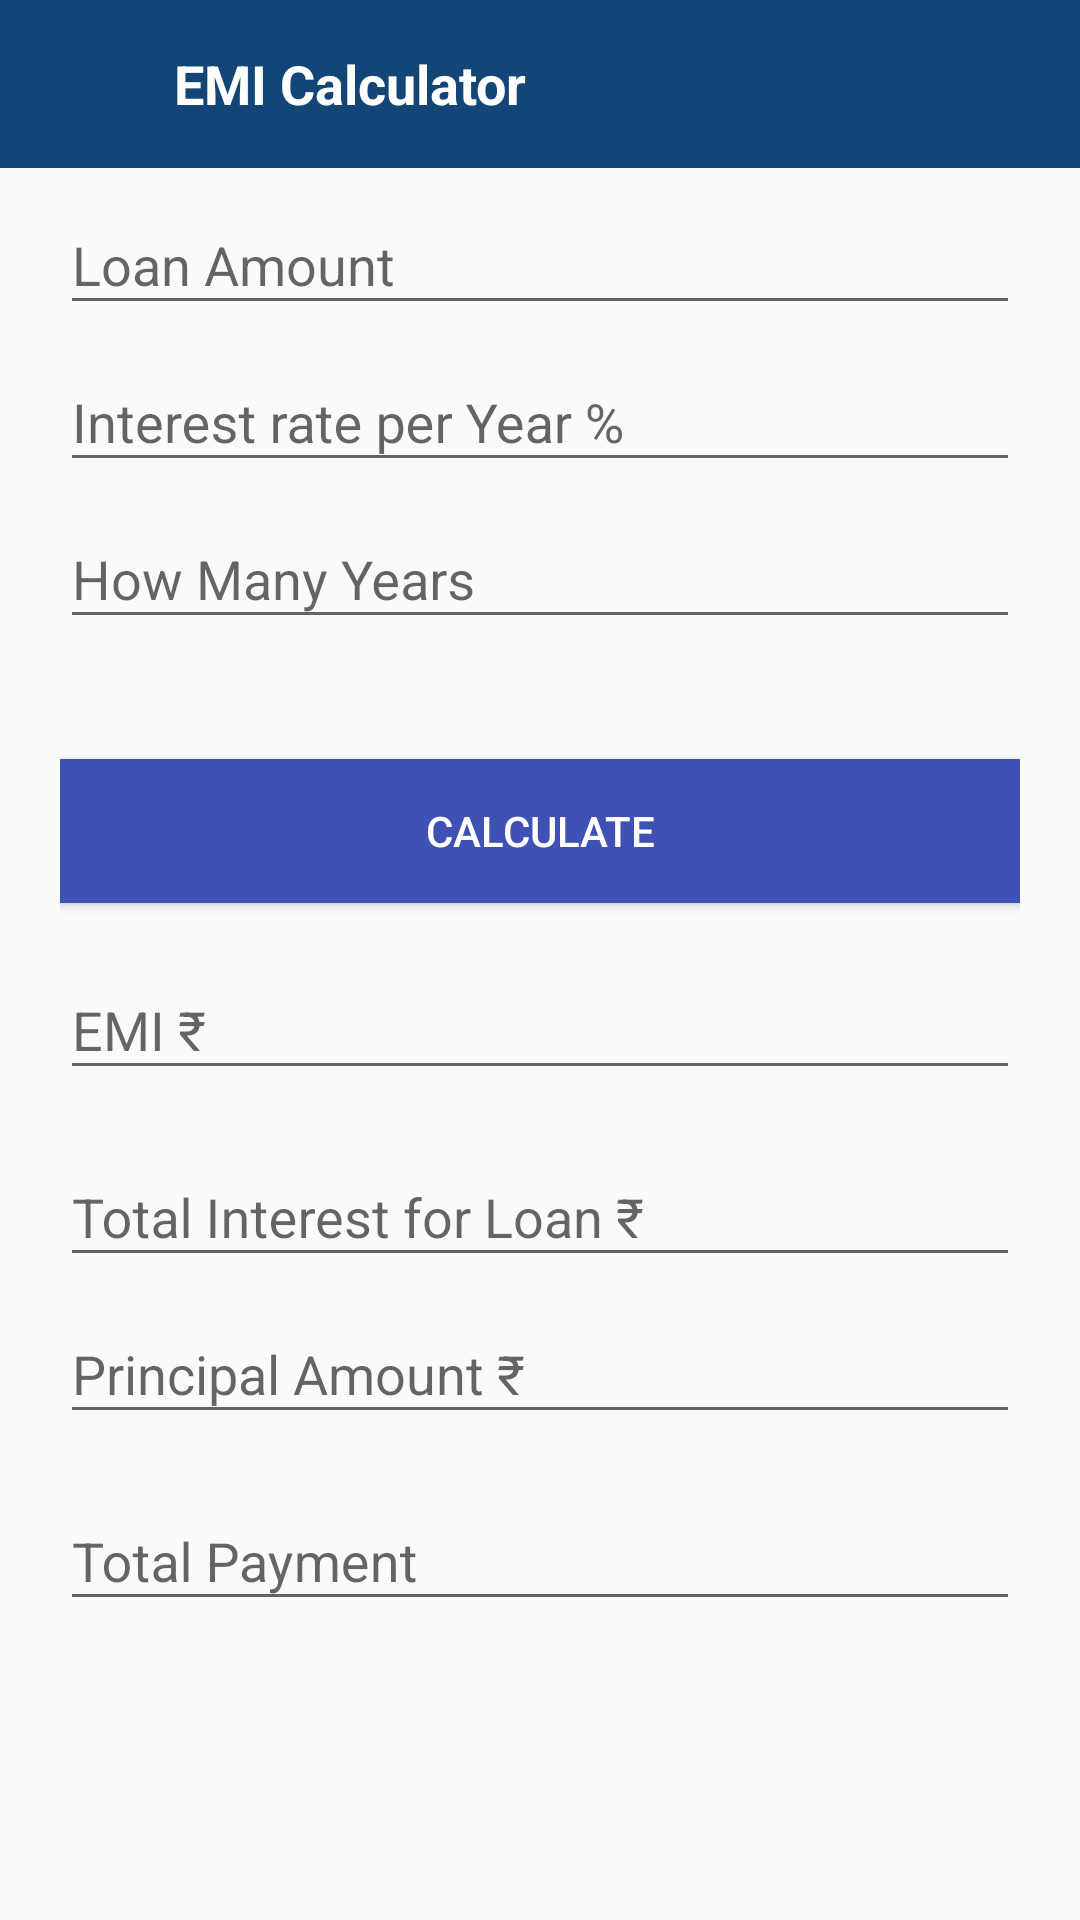

Produce the Android XML layout that renders to this screen, including the resource entries it uses.
<!-- AndroidManifest.xml: application theme NoActionBar -->
<!-- res/layout/activity_emicalculator.xml -->
<android.support.design.widget.CoordinatorLayout
    xmlns:android="http://schemas.android.com/apk/res/android"
    android:layout_width="match_parent"
    xmlns:tools="http://schemas.android.com/tools"
    xmlns:app="http://schemas.android.com/apk/res-auto"
    android:layout_height="match_parent">
    <android.support.design.widget.AppBarLayout
        android:id="@+id/appBarLayout"

        android:layout_width="match_parent"
        android:layout_height="wrap_content"
        android:layout_alignParentTop="true"
        app:elevation="0dp">

        <android.support.v7.widget.Toolbar
            android:id="@+id/toolbar"
            android:layout_width="fill_parent"
            android:layout_height="wrap_content"
            android:background="@color/dark_blue">


            <RelativeLayout
                android:layout_width="fill_parent"
                android:layout_height="wrap_content">

                <LinearLayout
                    android:layout_width="wrap_content"
                    android:layout_height="wrap_content"
                    android:layout_alignParentLeft="true"
                    android:layout_centerVertical="true"
                    android:orientation="horizontal">

                    <ImageView
                        android:id="@+id/imageViewBack"
                        android:layout_width="32dp"
                        android:layout_height="32dp"
                        android:layout_gravity="center_vertical"
                        android:padding="5dp"
                        android:src="@drawable/action_back"
                        />

                    <TextView
                        android:id="@+id/textViewTitle"
                        android:layout_width="wrap_content"
                        android:layout_height="wrap_content"
                        android:layout_gravity="center_vertical"
                        android:layout_marginLeft="10dp"
                        android:gravity="left"
                        android:text="EMI Calculator"
                        android:textColor="@color/white"
                        android:textSize="18sp"
                        android:textStyle="bold"/>
                </LinearLayout>


            </RelativeLayout>
        </android.support.v7.widget.Toolbar>
    </android.support.design.widget.AppBarLayout>

    <ScrollView
        android:layout_below="@+id/appBarLayout"
        android:scrollbars="none"
        android:layout_width="fill_parent"
        android:layout_height="fill_parent">
        <LinearLayout
            android:layout_width="fill_parent"
            android:layout_height="match_parent"
            android:layout_marginTop="?attr/actionBarSize"
            android:orientation="vertical"
            android:paddingLeft="20dp"
            android:paddingRight="20dp"
            >

            <android.support.design.widget.TextInputLayout
                android:id="@+id/input_layout_loan_amount"
                android:layout_width="match_parent"
                android:layout_height="wrap_content">

                <EditText
                    android:id="@+id/loanAmount"
                    android:layout_width="match_parent"
                    android:layout_height="wrap_content"
                    android:singleLine="true"
                    android:inputType="number"
                    android:digits="0123456789."
                    android:hint="Loan Amount" />

            </android.support.design.widget.TextInputLayout>


            <android.support.design.widget.TextInputLayout
                android:id="@+id/input_layout_interest"
                android:layout_width="match_parent"
                android:layout_height="wrap_content">

                <EditText
                    android:id="@+id/interest"
                    android:layout_width="match_parent"
                    android:layout_height="wrap_content"
                    android:singleLine="true"
                    android:inputType="number"
                    android:digits="0123456789."
                    android:hint="@string/hint_interest" />

            </android.support.design.widget.TextInputLayout>

            <android.support.design.widget.TextInputLayout
                android:id="@+id/input_layout_tenure"
                android:layout_width="match_parent"
                android:layout_height="wrap_content">

                <EditText
                    android:id="@+id/years"
                    android:layout_width="match_parent"
                    android:layout_height="wrap_content"
                    android:inputType="number"
                    android:digits="0123456789."
                    android:hint="@string/hint_years" />
            </android.support.design.widget.TextInputLayout>


            <Button android:id="@+id/btn_calculate2"
                android:layout_width="fill_parent"
                android:layout_height="wrap_content"
                android:text="Calculate"
                android:background="@color/colorPrimary"
                android:layout_marginTop="40dp"
                android:textColor="@android:color/white"/>


            <android.support.design.widget.TextInputLayout
                android:id="@+id/input_layout_emi"
                android:layout_width="match_parent"
                android:layout_height="wrap_content"
                android:layout_marginTop="10dp">

                <EditText
                    android:id="@+id/emi"
                    android:layout_width="match_parent"
                    android:layout_height="wrap_content"
                    android:maxEms="0"
                    android:inputType="number"
                    android:hint="@string/hint_emi" />
            </android.support.design.widget.TextInputLayout>

            <android.support.design.widget.TextInputLayout
                android:id="@+id/input_layout_total_Interest"
                android:layout_width="match_parent"
                android:layout_height="wrap_content"
                android:layout_marginTop="10dp">

                <EditText
                    android:id="@+id/interest_total"
                    android:layout_width="match_parent"
                    android:layout_height="wrap_content"

                    android:inputType="number"
                    android:hint="@string/hint_interest_total" />
            </android.support.design.widget.TextInputLayout>

            <android.support.design.widget.TextInputLayout
                android:id="@+id/input_layout_principal"
                android:layout_width="match_parent"
                android:layout_height="wrap_content">

                <EditText
                    android:id="@+id/principal"
                    android:layout_width="match_parent"
                    android:layout_height="wrap_content"
                    android:singleLine="true"
                    android:inputType="number"
                    android:digits="0123456789."
                    android:hint="@string/hint_principal" />

            </android.support.design.widget.TextInputLayout>

            <android.support.design.widget.TextInputLayout
                android:id="@+id/Total_Payment"
                android:layout_width="match_parent"
                android:layout_height="wrap_content"
                android:layout_marginTop="10dp">

                <EditText
                    android:id="@+id/editTextTotalPayment"
                    android:layout_width="match_parent"
                    android:layout_height="wrap_content"

                    android:inputType="number"
                    android:hint="Total Payment" />
            </android.support.design.widget.TextInputLayout>

        </LinearLayout>
    </ScrollView>

</android.support.design.widget.CoordinatorLayout>
<!-- resources referenced by this layout -->
<resources>
  <color name="colorPrimary">#3F51B5</color>
  <color name="dark_blue">#134677</color>
  <color name="white">#ffffff</color>
  <string name="hint_emi">EMI ₹</string>
  <string name="hint_interest">Interest rate per Year %</string>
  <string name="hint_interest_total">Total Interest for Loan ₹</string>
  <string name="hint_principal">Principal Amount ₹</string>
  <string name="hint_years">How Many Years</string>
  <style name="NoActionBar" parent="Theme.AppCompat.Light.NoActionBar">
          
          <item name="colorPrimary">@color/colorPrimary</item>
          <item name="colorPrimaryDark">@color/colorPrimary</item>
          <item name="colorAccent">@color/colorPrimary</item>
          <item name="android:windowNoTitle">true</item>
          <item name="drawerArrowStyle">@style/DrawerArrowStyle</item>
          
      </style>
  <style name="DrawerArrowStyle" parent="@style/Widget.AppCompat.DrawerArrowToggle">
          <item name="spinBars">true</item>
          <item name="color">@color/green</item>
      </style>
  <color name="green">#28a745</color>
</resources>
